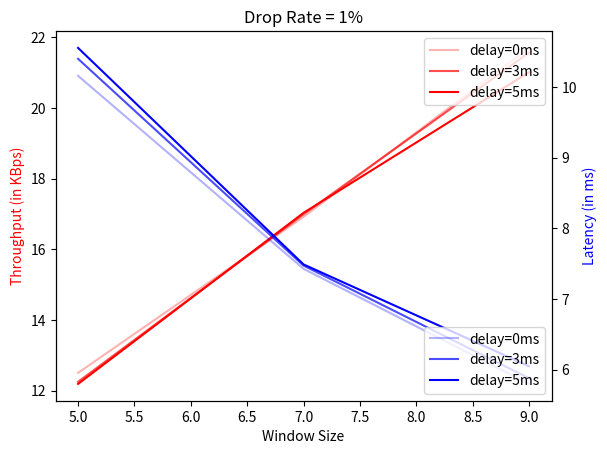

The script that saved this image:
import matplotlib.pyplot as plt 

th=[12.506,12.253,12.193,16.921,16.995,17.035,21.703,21.568,21.015]
latency=[10.156,10.397,10.551,7.4269,7.4728,7.4891,5.7986,5.8795,6.0491]

# th=[8.573,8.329,8.270,9.980,10.074,10.075,12.030,11.776,11.446]
# latency=[15.207,15.141,16.072,12.592,12.895,13.268,10.362,10.713,11.034]

# th=[5.710,5.624,5.568,6.365,6.288,6.224,7.241,7.237,7.127]
# latency=[22.867,23.070,23.408,19.986,20.352,20.797,17.155,17.471,18.276]

winsize=[5,7,9]
# plt.ylim(0,25)

fig, ax1 = plt.subplots()
ax2 = ax1.twinx()

ax1.plot(winsize, [th[0],th[3],th[6]], 'r-', alpha=0.3, label="delay=0ms")
# plt.legend()
ax1.plot(winsize, [th[1],th[4],th[7]], 'r-', alpha=0.7, label="delay=3ms")
# plt.legend()
ax1.plot(winsize, [th[2],th[5],th[8]], 'r-', alpha=1, label="delay=5ms")
# ax1.legend()
ax2.plot(winsize, [latency[0],latency[3],latency[6]], 'b-', alpha=0.3, label="delay=0ms")
# ax2.legend()
ax2.plot(winsize, [latency[1],latency[4],latency[7]], 'b-', alpha=0.7, label="delay=3ms")
# ax2.legend()
ax2.plot(winsize, [latency[2],latency[5],latency[8]], 'b-', alpha=1, label="delay=5ms")
# ax2.legend()


ax1.set_xlabel('Window Size')
ax1.set_ylabel('Throughput (in KBps)', color='r')
ax2.set_ylabel('Latency (in ms)', color='b')
ax1.legend(loc='upper right', framealpha=0.8)
ax2.legend(loc='lower right', framealpha=0.8)
plt.title('Drop Rate = 1%')

# line plots
# plt.plot(winsize, th[0:3], label="window size = 5", color="red")
# plt.plot(winsize, th[3:6], label="window size = 7", color="green")
# plt.plot(winsize, th[6:9], label="window size = 9", color="blue")

# scatter plots
# plt.scatter(winsize, th[0:3], label="window size = 5", color="red")
# plt.scatter(winsize, th[3:6], label="window size = 7", color="green")
# plt.scatter(winsize, th[6:9], label="window size = 9", color="blue")

# plt.xlabel('Delay (in ms)') 
# plt.ylabel('Throughput (in KBps)')
# plt.title('Drop Rate = 1%')
# showing legend 
# plt.legend()
  
# function to show the plot 
plt.show()